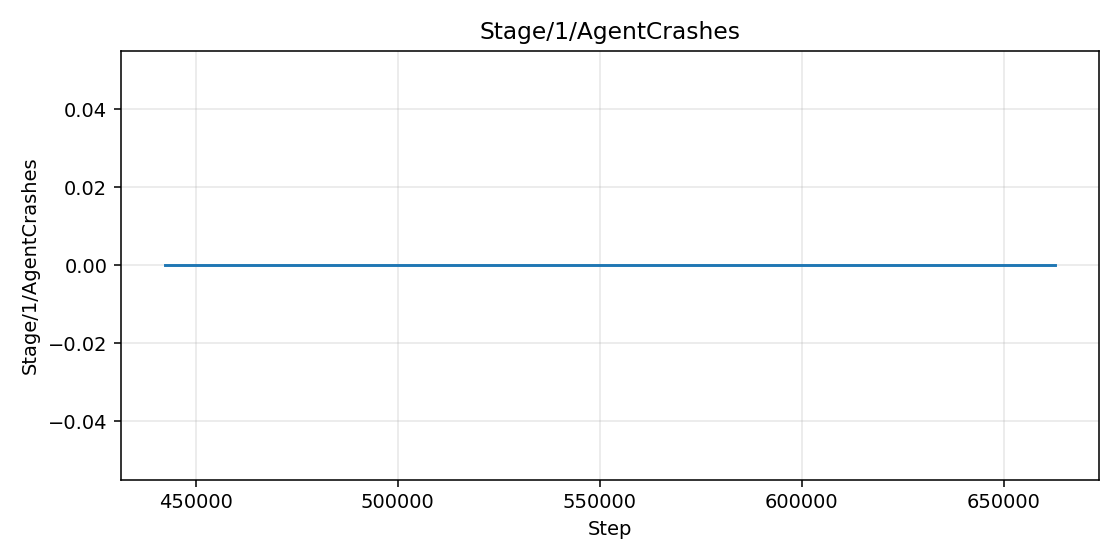

Source data for this figure (header and first rows):
step, value
442500, 0.0
515000, 0.0
620000, 0.0
622500, 0.0
625000, 0.0
627500, 0.0
630000, 0.0
632500, 0.0
635000, 0.0
637500, 0.0
640000, 0.0
642500, 0.0
645000, 0.0
647500, 0.0
650000, 0.0
652500, 0.0
655000, 0.0
657500, 0.0
660000, 0.0
662500, 0.0
